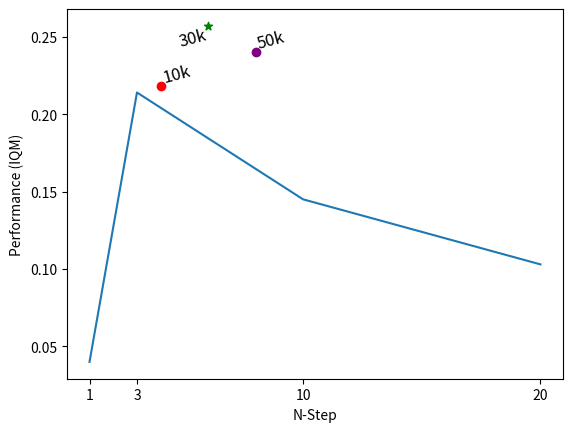

The matplotlib source for this figure:
import matplotlib.pyplot as plt
import matplotlib


#Interventions Graphs
"""
# Example usage:
fontsize = 14
rotation = 15

plt.scatter(2.7, 0.201)
plt.text(2.7, 0.201, "Target Network", fontsize=fontsize, ha='left', rotation=rotation)

plt.scatter(4.3, 0.214)
plt.text(4.3, 0.214, "None", fontsize=fontsize, ha='right', rotation=rotation, va='top')

plt.scatter(3.45, 0.216)
plt.text(3.45, 0.216, "EMA Network", fontsize=fontsize, ha='right', rotation=rotation, va='top')

plt.scatter(3.8, 0.232, marker="*", s=70)
plt.text(3.8, 0.232, "Trust Regions", fontsize=fontsize, ha='right', rotation=rotation, va='top')

# Adding labels and title
plt.xlabel("Policy Churn (%)")
plt.ylabel("Performance (IQM)")

# Display the plot
plt.show()
"""


# Nstep vs performance - needs N=5

performance = [0.04, 0.214, 0.145, 0.103]
#medians = [0.036, 0.108, 0.082, 0.067]
N = [1, 3, 10, 20]

fontsize = 12
rotation = 15
N_label = [str(i) for i in N]

plt.scatter(4, 0.218, color="red")
plt.text(4, 0.218, "10k", fontsize=fontsize, ha='left', rotation=rotation, va='bottom')

plt.scatter(6, 0.257, color="green", marker="*")
plt.text(6, 0.257, "30k", fontsize=fontsize, ha='right', rotation=rotation, va='top')

plt.scatter(8, 0.24, color="purple")
plt.text(8, 0.24, "50k", fontsize=fontsize, ha='left', rotation=rotation, va='bottom')

plt.plot(N, performance, label="IQM")
#plt.plot(N, medians, label="Median")
plt.xticks(N, N_label)

plt.xlabel("N-Step")
plt.ylabel("Performance (IQM)")

#plt.legend()

# Display the plot
plt.show()


"""
# gamma vs performance - needs gamma=0.95

performance = [0.232, 0.264, 0.272, 0.214]
medians = [0.183, 0.215, 0.192, 0.108]
N = [0.9, 0.95, 0.97, 0.99]


N_label = [str(i) for i in N]

plt.plot(N, performance, label="IQM")
plt.plot(N, medians, label="Median")
plt.xticks(N, N_label)

plt.xlabel("Discount Rate")
plt.ylabel("Performance")

plt.legend()

# Display the plot
plt.show()
"""

"""
# gamma vs policy churn

early = [3.6, 3.9, 4.4, 5.8]
late = [1.8, 2, 2.2, 2.8]
N = [0.9, 0.95, 0.97, 0.99]


N_label = [str(i) for i in N]

plt.plot(N, early, label="Early")
plt.plot(N, late, label="Late")
plt.xticks(N, N_label)

plt.xlabel("Discount Rate")
plt.ylabel("Policy Churn (%)")

plt.legend()

# Display the plot
plt.show()
"""

# WallTime vs IQM
"""
fig = plt.figure()
ax = fig.add_subplot(1,1,1)

labels = ["StableDQN", "DER", "DrQ (eps)", "SPR"] #, "SR-SPR", "BBF"
iqms = [0.304,  0.183, 0.280,  0.337] #,  0.631, 1.045
walltimes = [12, 40, 62, 340] #, 430, 420
markers = ["*", None, None, None] #, None, None
sizes = [70, 30, 30, 30] #, 30, 30

fontsize = 14
rotation = 15

for i in range(len(labels)):
    if i > 2:
        ax.scatter(iqms[i], walltimes[i], marker=markers[i], s=sizes[i])
        ax.text(iqms[i], walltimes[i], labels[i], fontsize=fontsize, ha='right', rotation=rotation, va='top')
    else:
        ax.scatter(iqms[i], walltimes[i], marker=markers[i], s=sizes[i])
        ax.text(iqms[i], walltimes[i], labels[i], fontsize=fontsize, ha='left', rotation=rotation)

# Adding labels and title
ax.set_xlabel("Performance (IQM)")
ax.set_ylabel("Walltime (GPU Minutes)")

ax.set_yscale('log', base=2)
ax.yaxis.set_major_formatter(matplotlib.ticker.ScalarFormatter())
#plt.xticks([20, 200, 500])

# Display the plot
plt.show()
"""
